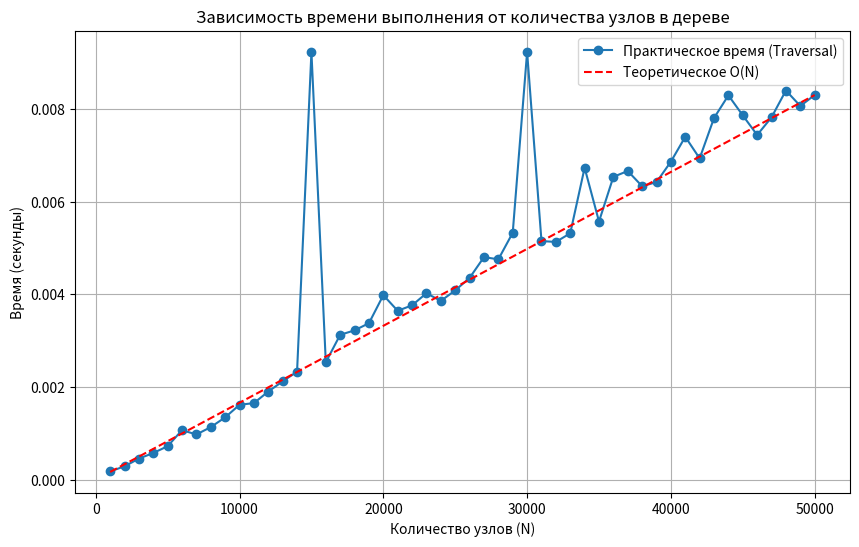

Python code for this plot:
from array import array
import time
import random
import matplotlib.pyplot as plt
import sys

# Увеличим лимит рекурсии для глубоких деревьев (на случай "вырожденных" деревьев-линий)
sys.setrecursionlimit(20000)

class Node:
    __slots__ = ['value', 'left', 'right'] # Оптимизация памяти
    def __init__(self, value):
        self.value = value
        self.left = None
        self.right = None

class Tree:
    def __init__(self):
        self.root = None

    def find_paths_in_range(self, a, b):
        """
        Находит все пути от корня до листа, сумма значений которых лежит в [a, b].
        Использует array вместо list для текущего пути.
        """
        results = [] # Здесь будем хранить найденные пути (массивы)
        
        # 'l' - signed long (минимум 4 байта), подходит для целых чисел
        current_path = array('l') 
        
        if self.root is None:
            return results

        self._dfs(self.root, 0, current_path, results, a, b)
        return results

    def _dfs(self, node, current_sum, current_path, results, a, b):
        # 1. Добавляем текущий узел в путь и обновляем сумму
        current_sum += node.value
        current_path.append(node.value)

        # 2. Проверяем, является ли узел листом
        if node.left is None and node.right is None:
            if a <= current_sum <= b:
                # Если условие выполнено, сохраняем копию текущего пути
                # (создаем новый array на основе старого)
                results.append(array('l', current_path))
        else:
            # 3. Рекурсивный обход
            if node.left:
                self._dfs(node.left, current_sum, current_path, results, a, b)
            if node.right:
                self._dfs(node.right, current_sum, current_path, results, a, b)

        # 4. Backtracking: удаляем текущий узел из пути перед возвратом на уровень выше
        current_path.pop()

# --- Вспомогательные функции для генерации деревьев ---

def generate_random_tree(size, min_val=-10, max_val=10):
    """Генерирует случайное дерево размера size."""
    if size == 0:
        return Tree()
    
    t = Tree()
    t.root = Node(random.randint(min_val, max_val))
    nodes = [t.root] # Используем список как очередь для построения
    
    # Заполняем дерево до нужного размера
    count = 1
    while count < size:
        parent = random.choice(nodes) # Выбираем случайного родителя (делает дерево более хаотичным)
        child = Node(random.randint(min_val, max_val))
        
        if parent.left is None:
            parent.left = child
            nodes.append(child)
            count += 1
        elif parent.right is None:
            parent.right = child
            nodes.append(child)
            count += 1
        # Если у родителя оба потомка заняты, цикл продолжится и выберет другого родителя
        
    return t

# --- Проверка работы на конфигурациях ---

def test_configurations():
    print("=== Тестирование конфигураций ===")
    
    # Тест 1: Простое дерево
    #       5
    #      / \
    #     3   8
    #    /   / \
    #   2   1   4
    t = Tree()
    t.root = Node(5)
    t.root.left = Node(3)
    t.root.left.left = Node(2) # Путь: 5+3+2 = 10
    t.root.right = Node(8)
    t.root.right.left = Node(1) # Путь: 5+8+1 = 14
    t.root.right.right = Node(4) # Путь: 5+8+4 = 17
    
    print("\nТест 1 (Ручная конфигурация):")
    paths = t.find_paths_in_range(9, 15)
    for p in paths:
        print(f"Путь: {p.tolist()}, Сумма: {sum(p)}")
    # Ожидается: [5, 3, 2] (10) и [5, 8, 1] (14). [5, 8, 4] (17) не подходит.

    # Тест 2: Пустое дерево
    t_empty = Tree()
    print("\nТест 2 (Пустое дерево):", t_empty.find_paths_in_range(0, 100))

    # Тест 3: Отрицательные значения
    t_neg = Tree()
    t_neg.root = Node(10)
    t_neg.root.left = Node(-5) # Лист, сумма 5
    print("\nТест 3 (Отрицательные числа, диапазон [4, 6]):")
    paths = t_neg.find_paths_in_range(4, 6)
    for p in paths:
        print(f"Путь: {p.tolist()}, Сумма: {sum(p)}")

test_configurations()

def benchmark_and_plot():
    print("\n=== Запуск бенчмарка (это может занять время) ===")
    
    sizes = [1000 * i for i in range(1, 51)] # От 1000 до 50000 узлов
    times = []
    
    # Для стабильности замеров будем искать диапазон, охватывающий все возможные суммы,
    # чтобы алгоритм проходил до конца, но копирование не занимало всё время.
    # Диапазон [-inf, +inf] заставит копировать каждый путь.
    # Сделаем узкий диапазон, чтобы мерить чистую скорость обхода (Traversal).
    a, b = 1000000, 1000001 # Маловероятный диапазон
    
    for n in sizes:
        # Генерируем дерево
        tree = generate_random_tree(n, -100, 100)
        
        # Замеряем время
        start_time = time.perf_counter()
        tree.find_paths_in_range(a, b)
        end_time = time.perf_counter()
        
        times.append(end_time - start_time)
        
        if n % 10000 == 0:
            print(f"Processed size: {n}")

    # Построение графика
    plt.figure(figsize=(10, 6))
    
    # Практические данные
    plt.plot(sizes, times, 'o-', label='Практическое время (Traversal)')
    
    # Теоретическая прямая (линейная регрессия для наглядности)
    # y = k * x. Возьмем k как time/size для последней точки
    k = times[-1] / sizes[-1]
    theoretical_times = [k * x for x in sizes]
    plt.plot(sizes, theoretical_times, 'r--', label='Теоретическое O(N)')
    
    plt.title('Зависимость времени выполнения от количества узлов в дереве')
    plt.xlabel('Количество узлов (N)')
    plt.ylabel('Время (секунды)')
    plt.legend()
    plt.grid(True)
    
    # Сохраняем график (или plt.show() если запускаете локально)
    plt.savefig('complexity_graph.png')
    print("График сохранен как complexity_graph.png")
    plt.show()

benchmark_and_plot()